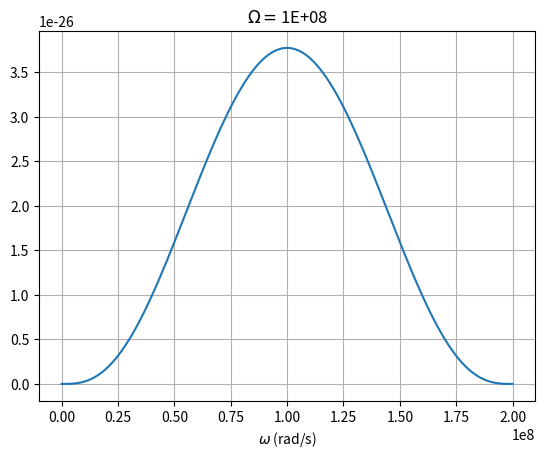
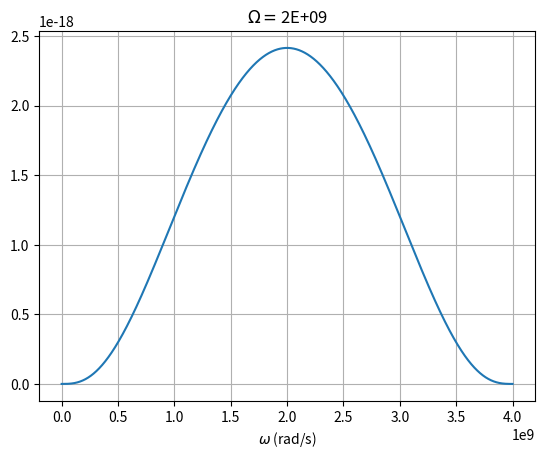
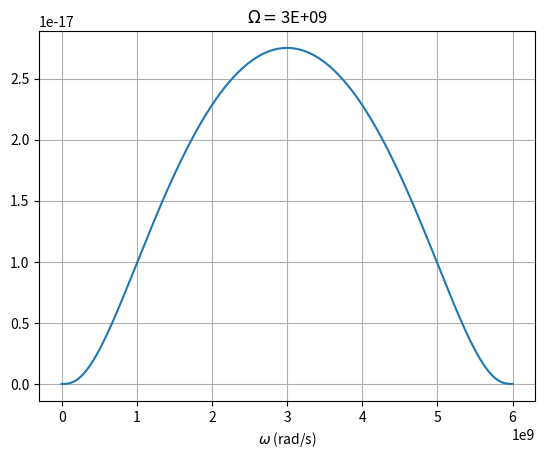
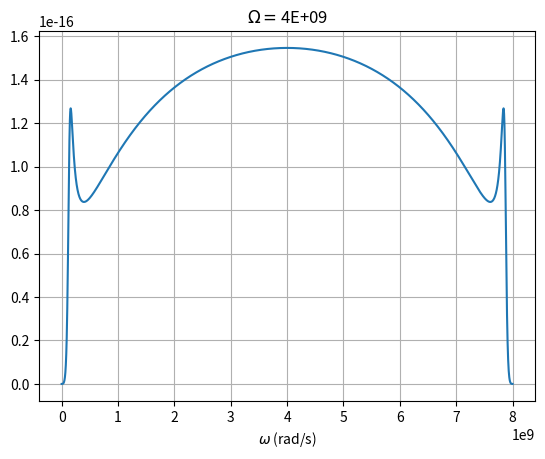
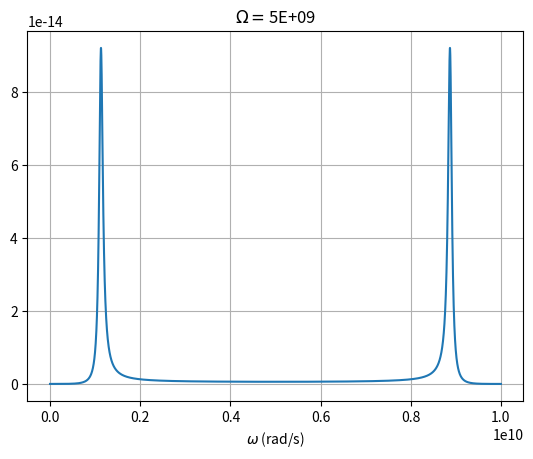
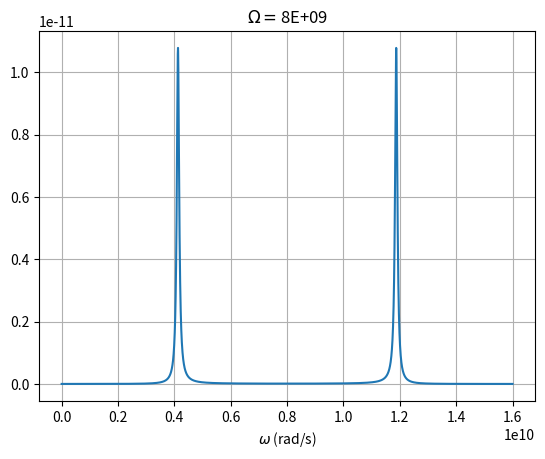
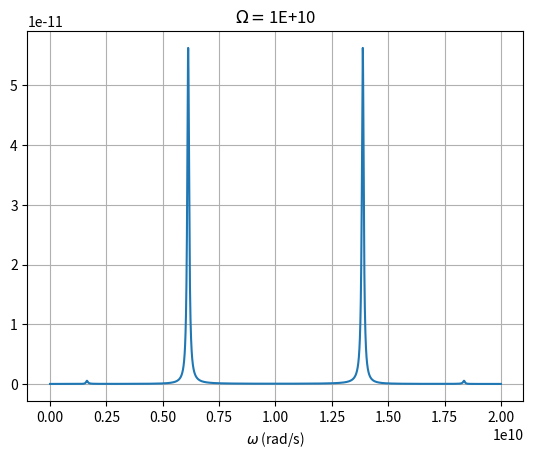
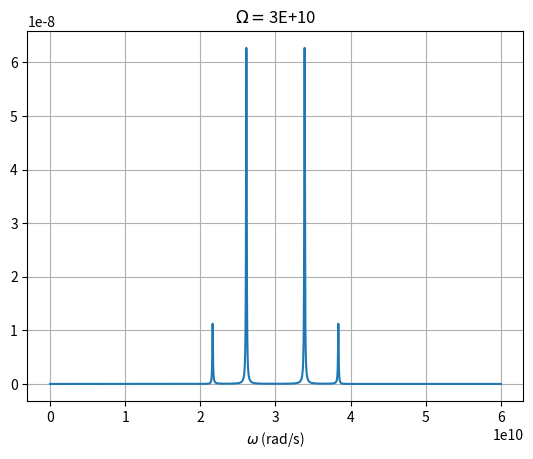
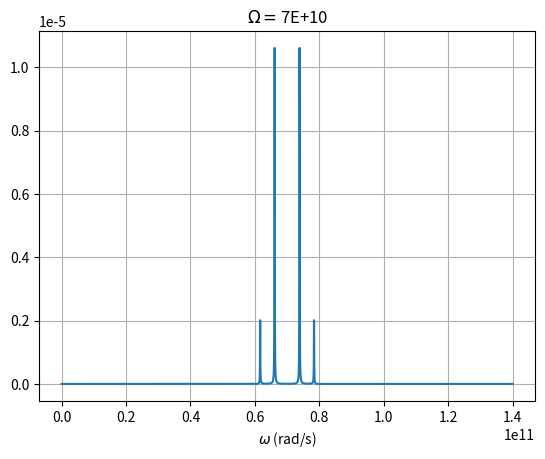
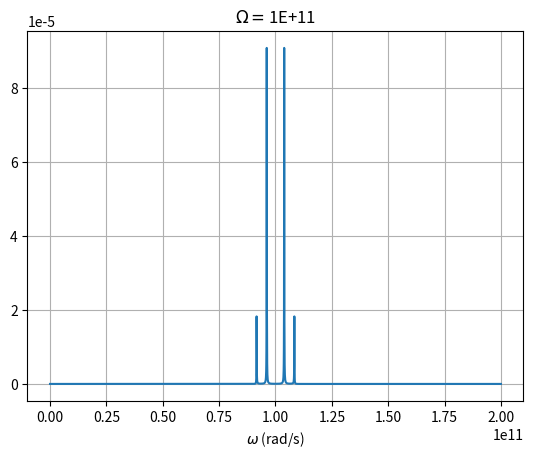
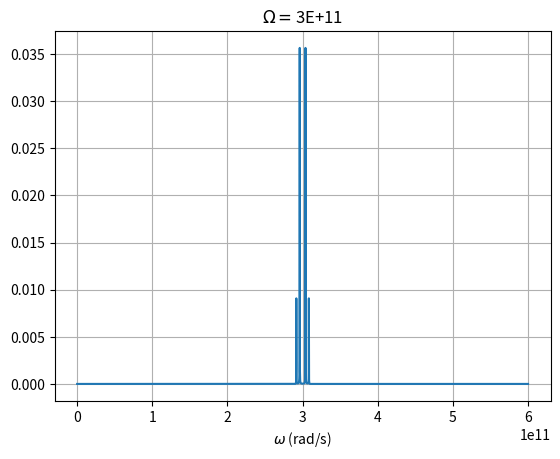
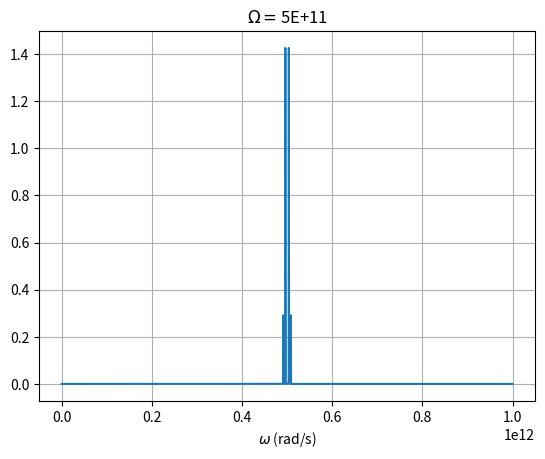
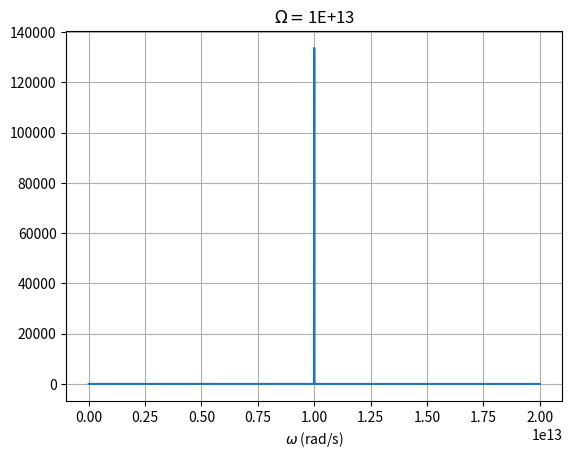

Python code for these plots, in order:
# -*- coding: utf-8 -*-
"""
Created on Thu May 30 11:16:14 2024

@author: Lucas
"""

import numpy as np
import matplotlib.pyplot as plt
plt.rcParams['text.usetex'] = False
import scipy as sci
import sympy as sym


#constants
eps0=8.8541878188e-12 #F m^-1
Nperp=0.15
Npa=0.7
rperp=1e-9 #m
rpa=2e-9 
c=299792458#m/s
wp=1e10
gamma=wp/100
err=1
#defining the functions  
def epsilon(w):
    return 1-wp**2/(w*(w+1j*gamma))

def Delta(w):
    return 4*np.pi*eps0*rpa*rperp**2/6*(Nperp-Npa)*(epsilon(w)-1)**2/(Nperp*Npa*(epsilon(w)-1+1/Npa)*(epsilon(w)-1+1/Nperp))
'''
Emission of photons
'''
def emissionIntegrand(w,Om):
    if w==Om:
        return w**3*np.abs(w-2*Om)**3*np.abs(Delta(w-Om+1e-3))**2
    else:
        return w**3*np.abs(w-2*Om)**3*np.abs(Delta(w-Om))**2
    
def emissionPlasma(Om):
    prefactor=1/(9*np.pi*c**6*(4*np.pi*eps0)**2)
    integral,err=sci.integrate.quad(emissionIntegrand,0,2*Om,args=(Om),limit=100)
    return integral*prefactor
def perfectEmission(Om):
    return 8/(2835*np.pi)*(rpa*rperp**2/c**3*(1/Npa-1/Nperp))**2*Om**7



'''
Epsilon plot
'''
def epsilonPlot(a,b,num):
    print('nao sei fazer o grafico de epsilon!!!')

'''
|Delta|^2 plot
'''
def delta2plot(a,b,num):
    wPlt=np.logspace(a,b,num)
    plt.ylabel('|$\Delta$|$^2$')
    plt.xlabel('$\omega$ (rad/s)')
    plt.grid(True)
    plt.loglog(wPlt,np.abs(Delta(wPlt))**2)    
    plt.savefig('plasmaDelta2.png',dpi=400)
    plt.show()

'''Emission Plot'''
def emissionPlot(a,b,num=10000): 
    omPlt=np.logspace(a,b,num)
    emissionPlt2=np.zeros_like(omPlt)
    for i in range(omPlt.size):
        emissionPlt2[i]=emissionPlasma(omPlt[i])
    plt.ylabel('$\Gamma/\Gamma_0$')
    plt.xlabel('$\Omega$ (rad/s)')
    plt.grid(True)
    plt.title('Normalized photon emission for Drude Model')
    plt.loglog(omPlt,emissionPlt2)
    plt.savefig('plasmaPlot.png',dpi=400)
    plt.show()
    
def normEmissionPlot(a,b,num=10000): 
    omPlt=np.logspace(a,b,num)
    emissionPlt2=np.zeros_like(omPlt)
    for i in range(omPlt.size):
        emissionPlt2[i]=emissionPlasma(omPlt[i])/perfectEmission(omPlt[i])
    plt.ylabel('$\Gamma/\Gamma_0$')
    plt.xlabel('$\Omega$ (rad/s)')
    plt.grid(True)
    plt.title('Normalized photon emission for Drude Model')
    plt.loglog(omPlt,emissionPlt2)
    plt.savefig('normPlasmaPlot.png',dpi=400)
    plt.show()
def findDelta2peaks(a,b,num):
    wPlt=np.logspace(a,b,num)
    d=np.abs(Delta(wPlt))**2
    peaks,err=sci.signal.find_peaks(d)
    return wPlt[peaks]
def spectrum(a,b,Om,num):
    wPlt=np.linspace(a,b,num)
    specPlt=np.zeros_like(wPlt)
    for i in range(wPlt.size):
        specPlt[i]=emissionIntegrand(wPlt[i], Om)
    #plt.ylabel('$\Gamma/\Gamma_0$')
    plt.xlabel('$\omega$ (rad/s)')
    plt.grid(True)
    plt.title('$\Omega=$%.0E' %Om)
    plt.plot(wPlt,specPlt)
    plt.savefig('spec\%.0E.png' %Om,dpi=400)
    plt.show()
#epsilonPlot(1e8,1e12,600)
#delta2plot(8,10.5,800)
#normEmissionPlot(8,13,300)
#print(findDelta2peaks(8,10.5,800))
#print(np.sqrt(wp**2*Npa))
#emissionPlot(8,13,300)
Om1=[1e8,2e9,3e9,4e9,5e9,8e9,1e10,3e10,7e10,1e11,3e11,5e11,1e13]
for i in Om1:  
    spectrum(0,2*i,i, 4000)
